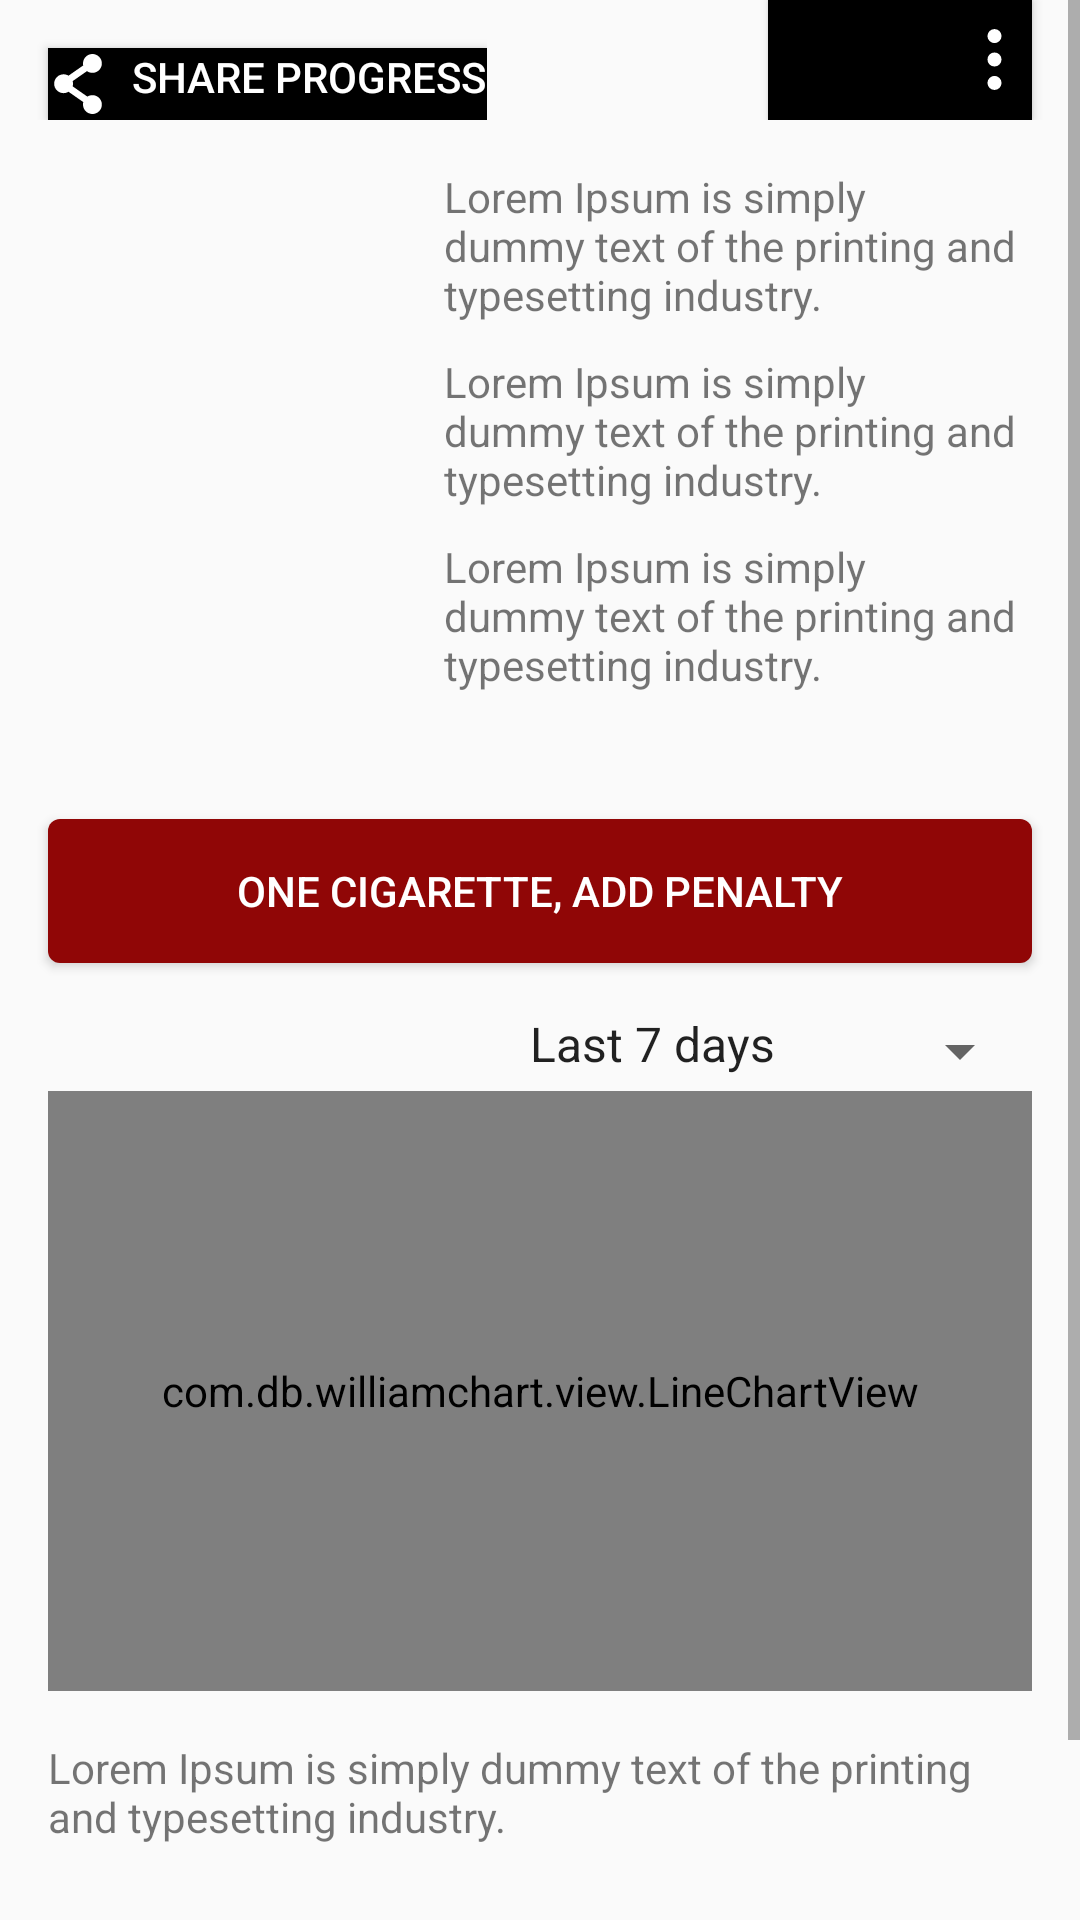

The Android layout XML behind this screen, and the referenced resources:
<!-- AndroidManifest.xml: application theme Theme.Smoke -->
<!-- res/layout/activity_data_display_body.xml -->
<?xml version="1.0" encoding="utf-8"?>
<RelativeLayout
    xmlns:app="http://schemas.android.com/apk/res-auto"
    xmlns:tools="http://schemas.android.com/tools"
    xmlns:android="http://schemas.android.com/apk/res/android"
    android:layout_width="match_parent"
    android:layout_height="match_parent">
    <ScrollView
        android:layout_width="match_parent"
        android:layout_height="match_parent"
        android:layout_above="@+id/ad_view_container">
        <RelativeLayout
            android:layout_width="match_parent"
            android:layout_height="wrap_content">

            <LinearLayout
                android:id="@+id/section_1"
                android:layout_width="match_parent"
                android:layout_height="40dp"
                android:orientation="horizontal"
                >
                <LinearLayout
                    android:layout_width="wrap_content"
                    android:layout_height="match_parent"
                    >
                    <Button
                        android:id="@+id/button_share"
                        android:layout_width="wrap_content"
                        android:layout_height="match_parent"
                        android:background="@color/black"
                        android:layout_marginStart="16dp"
                        android:gravity="start"
                        android:text="@string/share_progress"
                        android:layout_marginTop="16dp"
                        android:drawableStart="@drawable/ic_share"
                        android:drawablePadding="8dp"
                        android:textColor="@color/white" />
                    <EditText
                        android:id="@+id/hidden_field_share"
                        android:layout_width="0dp"
                        android:layout_height="0dp"
                        android:visibility="gone" />
                </LinearLayout>
                <LinearLayout
                    android:layout_width="match_parent"
                    android:layout_height="match_parent"
                    android:orientation="horizontal"
                    android:gravity="end">
                    <Button
                        android:id="@+id/button_action"
                        android:layout_width="wrap_content"
                        android:layout_height="match_parent"
                        android:background="@color/black"
                        android:layout_marginEnd="16dp"
                        android:drawableEnd="@drawable/ic_vertical_three_dots"
                        android:gravity="end"
                        android:textColor="@color/white" />
                </LinearLayout>
            </LinearLayout>

            <LinearLayout
                android:id="@+id/section_2"
                android:layout_width="match_parent"
                android:layout_margin="16dp"
                android:layout_height="wrap_content"
                android:layout_below="@+id/section_1"
                android:layout_marginTop="0dp">

                <LinearLayout
                    android:id="@+id/section_image"
                    android:layout_width="wrap_content"
                    android:orientation="horizontal"
                    android:layout_height="match_parent"
                    android:gravity="center_vertical"
                    android:layout_marginTop="0dp">
                    <ImageView
                        android:id="@+id/image_view"
                        android:layout_width="100dp"
                        android:layout_height="100dp"
                        android:layout_margin="16dp"
                        android:contentDescription="@string/todo" />
                </LinearLayout>

                <LinearLayout
                    android:layout_width="match_parent"
                    android:layout_height="wrap_content"
                    android:orientation="vertical">
                    <TextView
                        android:id="@+id/displayCount"
                        android:layout_width="wrap_content"
                        android:layout_height="wrap_content"
                        android:layout_marginBottom="10dp"
                        android:text="@string/lorem_ipsum_small" />
                    <TextView
                        android:id="@+id/displayMoney"
                        android:layout_width="wrap_content"
                        android:layout_height="wrap_content"
                        android:layout_marginBottom="10dp"
                        android:text="@string/lorem_ipsum_small" />
                    <TextView
                        android:id="@+id/displayDay"
                        android:layout_width="wrap_content"
                        android:layout_height="wrap_content"
                        android:layout_marginBottom="10dp"
                        android:text="@string/lorem_ipsum_small" />
                </LinearLayout>
            </LinearLayout>

            <Button
                android:id="@+id/button_add_penalty"
                android:layout_width="match_parent"
                android:layout_height="wrap_content"
                android:layout_below="@+id/section_2"
                android:layout_alignParentBottom="@+id/section_2"
                android:layout_centerHorizontal="true"
                android:layout_margin="16dp"
                android:background="@drawable/button_background"
                android:text="@string/penaltyButtonLevel"
                android:textAllCaps="true"
                android:textColor="#FFFFFF" />

            <LinearLayout
                android:id="@+id/section_3"
                android:layout_width="match_parent"
                android:layout_height="wrap_content"
                android:layout_marginBottom="16dp"
                android:layout_marginStart="16dp"
                android:layout_marginEnd="16dp"
                android:layout_below="@+id/button_add_penalty"
                android:orientation="vertical">

                <LinearLayout
                    android:layout_width="match_parent"
                    android:layout_height="wrap_content"
                    android:orientation="horizontal">

                    <TextView
                        android:id="@+id/tvChartData"
                        android:layout_width="0dp"
                        android:layout_height="wrap_content"
                        android:layout_weight="1"
                        android:paddingBottom="5dp"
                        app:layout_constraintBottom_toTopOf="@id/lineChart"
                        app:layout_constraintEnd_toEndOf="parent"
                        app:layout_constraintStart_toStartOf="parent"
                        tools:text="Chart Data" />

                    <Spinner
                        android:id="@+id/spinnerOptions"
                        android:layout_width="wrap_content"
                        android:layout_height="wrap_content"
                        android:entries="@array/line_chart_options"
                        android:layout_gravity="end"
                        android:paddingBottom="5dp"/>
                </LinearLayout>

                <com.db.williamchart.view.LineChartView
                    android:id="@+id/lineChart"
                    android:layout_width="match_parent"
                    android:layout_height="200dp"
                    app:chart_axis="none"
                    app:chart_gridEffect="dotted"
                    app:chart_labelsColor="#0D47A1"
                    app:chart_labelsSize="10sp"
                    app:chart_lineColor="#70E805"
                    app:chart_lineThickness="3dp"
                    app:chart_smoothLine="true"
                    app:layout_constraintBottom_toBottomOf="parent"
                    app:layout_constraintEnd_toEndOf="parent"
                    app:layout_constraintStart_toStartOf="parent"
                    app:layout_constraintTop_toTopOf="parent" />
            </LinearLayout>

            <LinearLayout
                android:id="@+id/section_4"
                android:layout_width="match_parent"
                android:layout_height="wrap_content"
                android:layout_below="@+id/section_3"
                android:orientation="vertical">
                <TextView
                    android:id="@+id/displayTotalHowManyCigSmoked"
                    android:layout_width="wrap_content"
                    android:layout_height="wrap_content"
                    android:layout_marginBottom="5dp"
                    android:layout_marginStart="16dp"
                    android:layout_marginEnd="16dp"
                    android:text="@string/lorem_ipsum_small" />
                <TextView
                    android:id="@+id/displayTotalHowMuchMoneySpent"
                    android:layout_width="wrap_content"
                    android:layout_marginBottom="16dp"
                    android:layout_marginStart="16dp"
                    android:layout_marginEnd="16dp"
                    android:layout_height="wrap_content"
                    android:text="@string/lorem_ipsum_small" />
            </LinearLayout>

        </RelativeLayout>
    </ScrollView>

    <FrameLayout
        android:id="@+id/ad_view_container"
        android:layout_width="match_parent"
        android:layout_height="wrap_content"
        android:layout_marginTop="16dp"
        android:layout_alignParentBottom="true" />
</RelativeLayout>
<!-- resources referenced by this layout -->
<resources>
  <string-array name="line_chart_options">
          <item>Last 7 days</item>
          <item>Last 2 weeks</item>
          <item>Last 30 days</item>
          <item>Last 3 months</item>
          <item>Last 12 months</item>
      </string-array>
  <color name="black">#000000</color>
  <color name="white">#FFFFFFFF</color>
  <!-- drawable button_background (drawable) -->
  <selector xmlns:android="http://schemas.android.com/apk/res/android">
      <item android:drawable="@drawable/button_background_pressed" android:state_pressed="true" />
      <item android:drawable="@drawable/button_background_normal" />
  </selector>
  <!-- drawable ic_share (drawable) -->
  <vector xmlns:android="http://schemas.android.com/apk/res/android" android:height="20dp" android:viewportHeight="458.62" android:viewportWidth="458.62" android:width="20dp">
  
      <path android:fillColor="#FFF" android:pathData="M339.59,314.53c-14.22,0 -27.46,4.13 -38.62,11.24l-112.68,-78.67c1.81,-6.32 2.8,-12.98 2.8,-19.87c0,-6.9 -0.99,-13.56 -2.8,-19.87l109.64,-76.55c11.76,8.36 26.13,13.29 41.66,13.29c39.79,0 72.05,-32.26 72.05,-72.05C411.63,32.26 379.38,0 339.59,0c-39.79,0 -72.05,32.26 -72.05,72.05c0,5.26 0.58,10.37 1.65,15.31l-112.42,78.49c-10.97,-6.76 -23.89,-10.67 -37.73,-10.67c-39.79,0 -72.05,32.26 -72.05,72.05s32.26,72.05 72.05,72.05c13.83,0 26.75,-3.91 37.73,-10.67l113.29,79.1c-1.63,6.02 -2.51,12.34 -2.51,18.87c0,39.79 32.26,72.05 72.05,72.05c39.79,0 72.05,-32.26 72.05,-72.05C411.64,346.79 379.38,314.53 339.59,314.53z"/>
  
  </vector>
  <!-- drawable ic_vertical_three_dots (drawable) -->
  <vector xmlns:android="http://schemas.android.com/apk/res/android" android:height="25dp" android:viewportHeight="16" android:viewportWidth="16" android:width="25dp">
        
      <path android:fillColor="#FFF" android:pathData="M9.5,13a1.5,1.5 0,1 1,-3 0,1.5 1.5,0 0,1 3,0zM9.5,8a1.5,1.5 0,1 1,-3 0,1.5 1.5,0 0,1 3,0zM9.5,3a1.5,1.5 0,1 1,-3 0,1.5 1.5,0 0,1 3,0z"/>
      
  </vector>
  <string name="lorem_ipsum_small">Lorem Ipsum is simply dummy text of the printing and typesetting industry.</string>
  <string name="penaltyButtonLevel">One Cigarette, add penalty</string>
  <string name="share_progress">Share Progress</string>
  <string name="todo">TODO</string>
  <style name="Theme.Smoke" parent="android:Theme.Material.Light.NoActionBar" />
  <!-- drawable button_background_pressed (drawable) -->
  <shape xmlns:android="http://schemas.android.com/apk/res/android">
      <solid android:color="#600404" />
      <corners android:radius="4dp" />
  </shape>
  <!-- drawable button_background_normal (drawable) -->
  <shape xmlns:android="http://schemas.android.com/apk/res/android">
      <solid android:color="#900606" />
      <corners android:radius="4dp" />
  </shape>
</resources>
